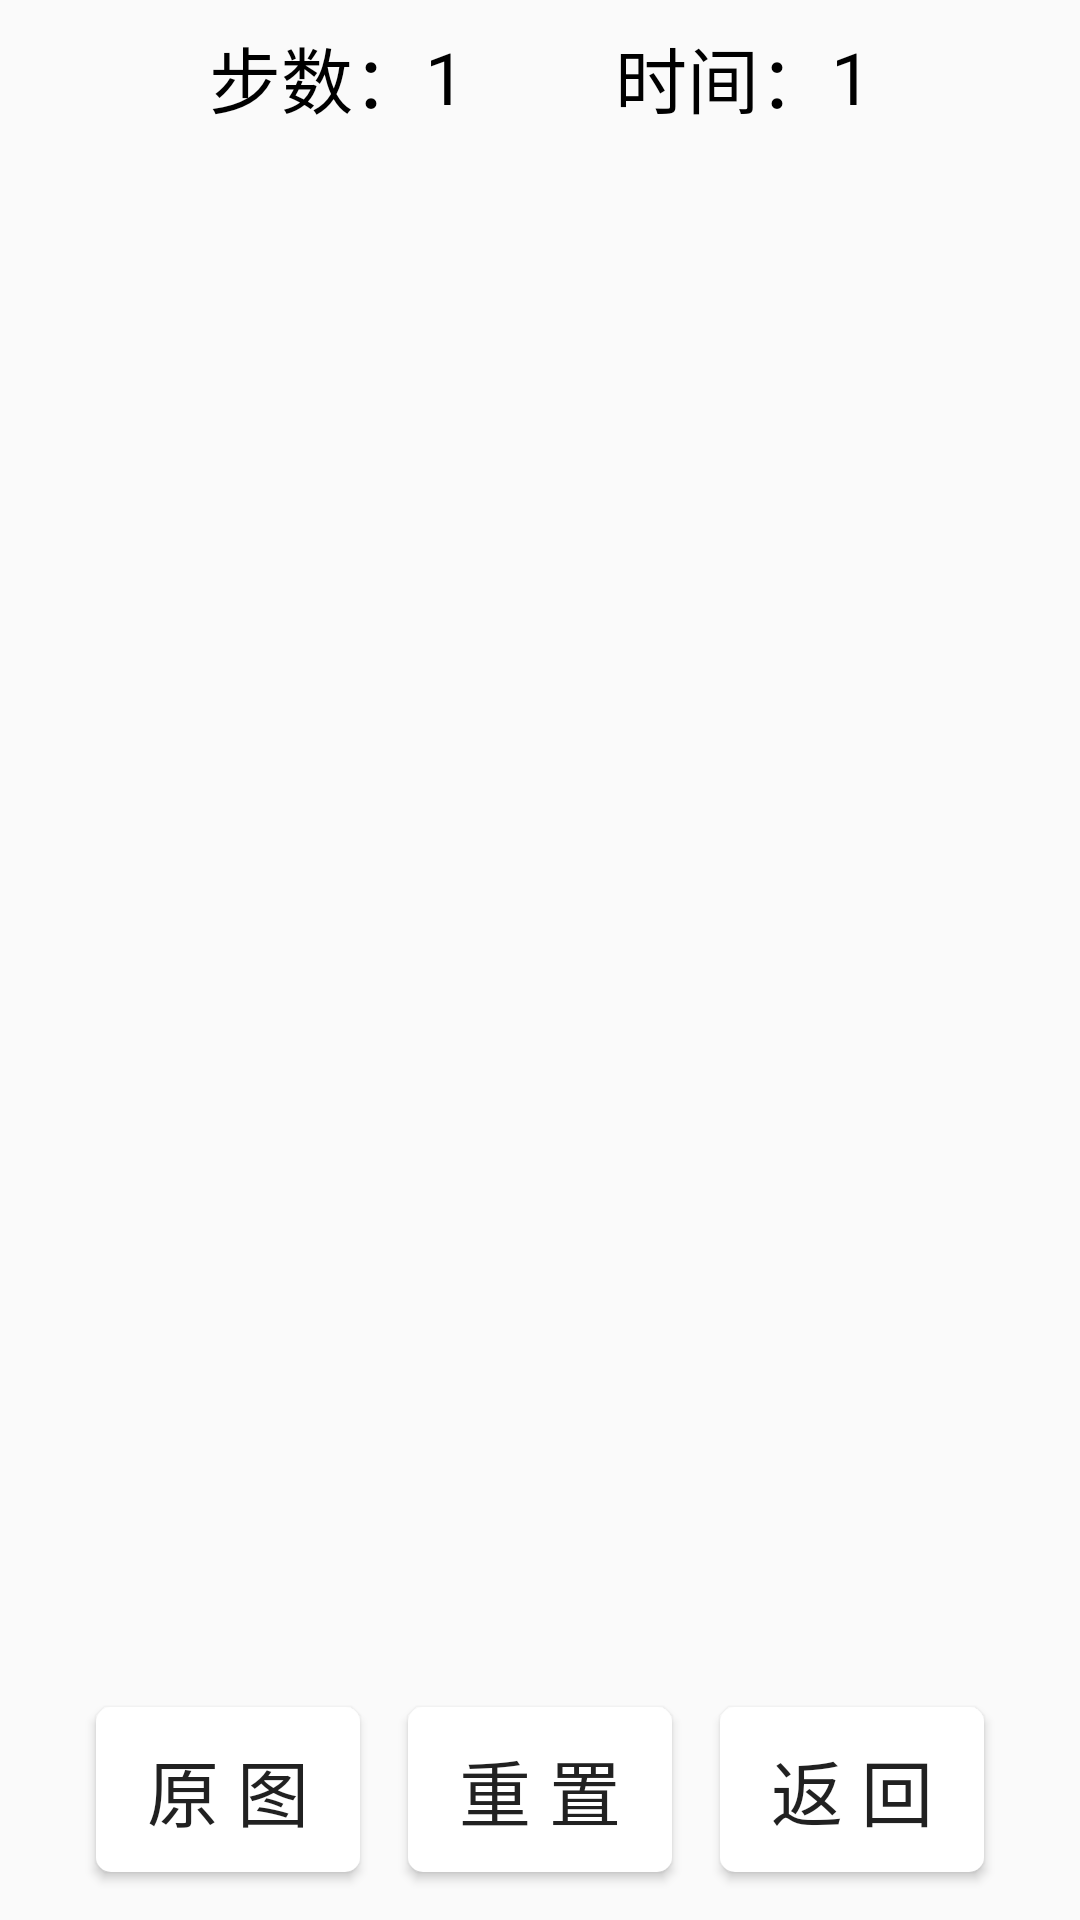

Layout XML and referenced resources for this Android screen:
<!-- AndroidManifest.xml: application theme AppTheme -->
<!-- res/layout/xpuzzle_puzzle_detail_main.xml -->
<?xml version="1.0" encoding="utf-8"?>
<RelativeLayout xmlns:android="http://schemas.android.com/apk/res/android"
    android:id="@+id/rl_puzzle_main_main_layout"
    android:layout_width="match_parent"
    android:layout_height="match_parent"
   >

    <LinearLayout
        android:id="@+id/ll_puzzle_main_spinner"
        android:layout_width="match_parent"
        android:layout_height="wrap_content"
        android:layout_margin="@dimen/padding"
        android:gravity="center_horizontal">

        <TextView
            android:layout_width="wrap_content"
            android:layout_height="wrap_content"
            android:layout_gravity="center"
            android:text="@string/puzzle_main_steps"
            android:textColor="#000000"
            android:textSize="@dimen/text_title" />

        <TextView
            android:id="@+id/tv_puzzle_main_counts"
            android:layout_width="wrap_content"
            android:layout_height="wrap_content"
            android:layout_gravity="center"
            android:gravity="center"
            android:paddingRight="50dip"
            android:text="1"
            android:textColor="#000000"
            android:textSize="@dimen/text_title" />

        <TextView
            android:layout_width="wrap_content"
            android:layout_height="wrap_content"
            android:layout_gravity="center"
            android:text="@string/puzzle_main_time"
            android:textColor="#000000"
            android:textSize="@dimen/text_title" />

        <TextView
            android:id="@+id/tv_puzzle_main_time"
            android:layout_width="wrap_content"
            android:layout_height="wrap_content"
            android:layout_gravity="center"
            android:gravity="center"
            android:text="1"
            android:textColor="#000000"
            android:textSize="@dimen/text_title" />
    </LinearLayout>

    <LinearLayout
        android:id="@+id/ll_puzzle_main_btns"
        android:layout_width="wrap_content"
        android:layout_height="wrap_content"
        android:layout_alignParentBottom="true"
        android:layout_centerHorizontal="true"
        android:layout_margin="@dimen/padding">

        <Button
            android:id="@+id/btn_puzzle_main_img"
            style="@style/btn_style"
            android:layout_width="wrap_content"
            android:layout_height="wrap_content"
            android:layout_margin="@dimen/padding"
            android:background="@drawable/white_button"
            android:text="@string/puzzle_main_img" />

        <Button
            android:id="@+id/btn_puzzle_main_restart"
            style="@style/btn_style"
            android:layout_width="wrap_content"
            android:layout_height="wrap_content"
            android:layout_margin="@dimen/padding"
            android:background="@drawable/white_button"
            android:text="@string/puzzle_main_reset" />

        <Button
            android:id="@+id/btn_puzzle_main_back"
            style="@style/btn_style"
            android:layout_width="wrap_content"
            android:layout_height="wrap_content"
            android:layout_margin="@dimen/padding"
            android:background="@drawable/white_button"
            android:text="@string/puzzle_main_back" />
    </LinearLayout>

    <GridView
        android:id="@+id/gv_puzzle_main_detail"
        android:layout_width="wrap_content"
        android:layout_height="wrap_content"
        android:layout_above="@id/ll_puzzle_main_btns"
        android:layout_below="@id/ll_puzzle_main_spinner"
        android:layout_centerInParent="true"
        android:layout_margin="@dimen/padding" />

</RelativeLayout>
<!-- resources referenced by this layout -->
<resources>
  <dimen name="padding">8sp</dimen>
  <dimen name="text_title">24sp</dimen>
  <!-- drawable white_button (drawable) -->
  <?xml version="1.0" encoding="UTF-8"?>
  <selector
      xmlns:android="http://schemas.android.com/apk/res/android">
      
      <item android:state_pressed="true">
          <shape android:shape="rectangle">
              
              <solid android:color="#33444444" />
              
              
              <corners android:radius="5dip" />
              
              <padding android:bottom="10dp" android:left="10dp" android:right="10dp" android:top="10dp" />
          </shape>
      </item>
      <item>
          <shape android:shape="rectangle">
              
              <solid android:color="#FFFFFF" />
              
              
              <corners android:radius="5dip" />
              
              <padding android:bottom="10dp" android:left="10dp" android:right="10dp" android:top="10dp" />
          </shape>
      </item>
  </selector>
  <string name="puzzle_main_back">返        回</string>
  <string name="puzzle_main_img">原        图</string>
  <string name="puzzle_main_reset">重        置</string>
  <string name="puzzle_main_steps">步数：</string>
  <string name="puzzle_main_time">时间：</string>
  <style name="btn_style">
          <item name="android:textSize">@dimen/text_btn</item>
      </style>
  <style name="AppTheme" parent="Theme.AppCompat.Light.DarkActionBar">
          
          <item name="colorPrimary">@color/colorPrimary</item>
          <item name="colorPrimaryDark">@color/colorPrimaryDark</item>
          <item name="colorAccent">@color/colorAccent</item>
      </style>
  <dimen name="text_btn">24sp</dimen>
  <color name="colorPrimary">#3F51B5</color>
  <color name="colorPrimaryDark">#303F9F</color>
  <color name="colorAccent">#FF4081</color>
</resources>
